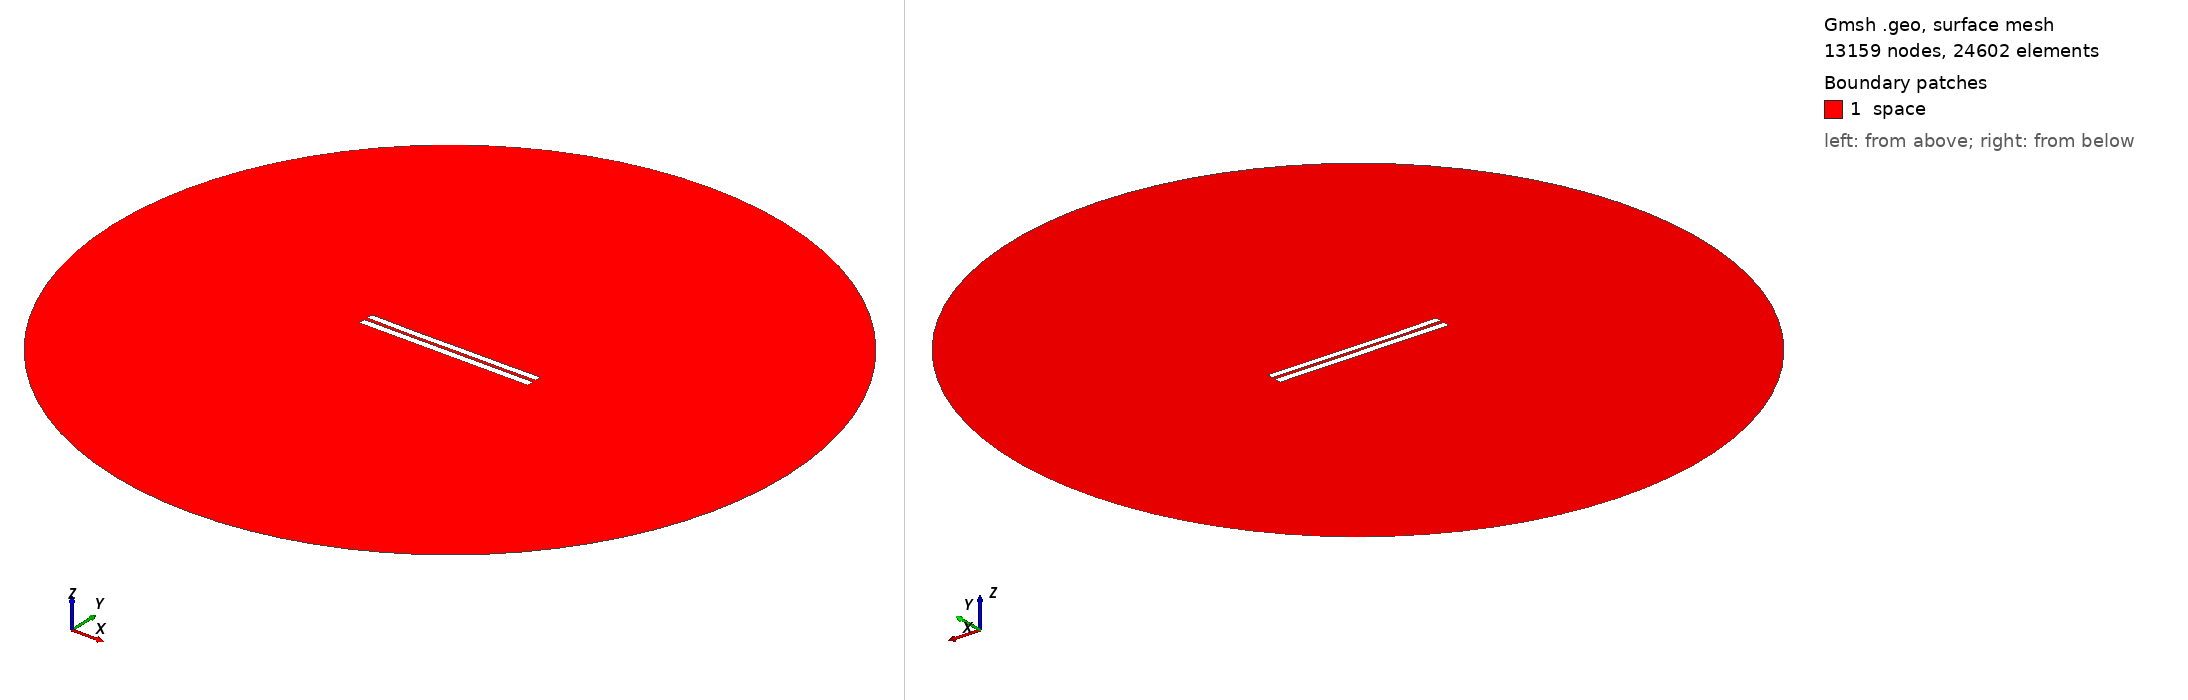

Gmsh geometry script, surface-meshed: 13159 nodes, 24602 surface elements. Boundary patches (legend numbers): 1 space. Left view from above one corner, right view from below the opposite corner. Legend entries are the model's physical surfaces. The drawing asked Gmsh for element sizes between 1% and 20% of the model's largest extent; the script's own settings can give other sizes.

=== 4382.geo (drawn) ===
//---------------------------------------
// Geometry kernel
//---------------------------------------

SetFactory("OpenCASCADE");



//---------------------------------------
// Parameters of the geometry
//---------------------------------------

// Overetch of the upper plate
overetch = 0.125;

// Distance between the plates
distance = 2.0;

// Discretization over the x axis (for the deformation)
nx = 50; 

// Length of the plate
L = 100 - overetch; 

// Number of modes
n = 4; 

// 1st mode coefficient
coeff(1) = -0.15;
beta(1) = 0.596864 * 3.1415926535 / L;

// 2nd mode coefficient
coeff(2) = -0.15;
beta(2) = 1.49418 * 3.1415926535 / L;

// 3rd mode coefficient
coeff(3) = -0.075;
beta(3) = 2.50025 * 3.1415926535 / L;

// 4th mode coefficient
coeff(4) = -0.075;
beta(4) = 3.49999 * 3.1415926535 / L;



//---------------------------------------
// Upper plate (deformed rectangle)
//---------------------------------------

// Coordiantes of the upper plate
xmin = -50;
xmax = 50 - overetch;

// Height of the upper plate
yheight = 4 - 2 * overetch;

// Indexes of the points
UpperID[] = {};
LowerID[] = {};
LeftID[] = {};
RightID[] = {};

// Point index
p = 1;

// Horizontal edges
For i In {1:nx}
    x = xmin + (i-1)*(xmax - xmin)/(nx-1);

    y_bottom = distance / 2 + overetch;
    For j In {1:n}
        C = (Cosh(beta(j)*L) + Cos(beta(j)*L)) / (Sinh(beta(j)*L) + Sin(beta(j)*L));
        y_bottom  = y_bottom + coeff(j) * (Cosh(beta(j)*(x+50)) - Cos(beta(j)*(x+50)) - C * (Sinh(beta(j)*(x+50)) - Sin(beta(j)*(x+50))));
    EndFor

    y_top = y_bottom + yheight;

    Point(p) = {x, y_top, 0, 1.0};
    UpperID[i] = p;
    p = p + 1;

    Point(p) = {x, y_bottom, 0, 1.0};
    LowerID[i] = p;
    p = p + 1;
EndFor

// Create point lists
UpperPts[] = {}; LowerPts[] = {};
For i In {1:nx}
  UpperPts[] += {UpperID[i]};
  LowerPts[] += {LowerID[i]};
EndFor

// Build splines
Spline(1) = {UpperPts[]};
Spline(2) = {LowerPts[]};
Line(3) = {LowerPts[nx-1], UpperPts[nx-1]};
Line(4) = {LowerPts[0], UpperPts[0]};

// Build the plane surface
Curve Loop(1) = {2, 3, -1, -4};
Plane Surface(1) = {1};



//---------------------------------------
// Lower plate (rectangle)
//---------------------------------------

// Vertices
Point(1001) = {-50, -1, 0, 1.0};
Point(1002) = { 50, -1, 0, 1.0};
Point(1003) = { 50,  -5, 0, 1.0};
Point(1004) = {-50,  -5, 0, 1.0};

// Edges
Line(5) = {1001, 1002};
Line(6) = {1002, 1003};
Line(7) = {1003, 1004};
Line(8) = {1004, 1001};

// Plane surface
Line Loop(2) = {5, 6, 7, 8};
Plane Surface(2) = {2}; 



//---------------------------------------
// Outer (fictious) boundary
//---------------------------------------

// Points
Point(1005) = {0, 0, 0};       // Center
Point(1006) = {200, 0, 0};     // Start point
Point(1007) = {0, 200, 0};     // 90 degrees
Point(1008) = {-200, 0, 0};    // 180 degrees
Point(1009) = {0, -200, 0};    // 270 degrees

// Circle arcs (each needs start, center, end)
Circle(9) = {1006, 1005, 1007};
Circle(10) = {1007, 1005, 1008};
Circle(11) = {1008, 1005, 1009};
Circle(12) = {1009, 1005, 1006};

// Plane surface for the entire domain
Curve Loop(3) = {9, 10, 11, 12};
Surface(3) = {3};

// Subtract the plates from the whole domain to obtain the actual domain where we want to solve the equations
BooleanDifference{ Surface{3}; Delete; }{ Surface{1}; Surface{2}; Delete; }




//---------------------------------------
// Transfinite Lines/Curves
//---------------------------------------

// Set the number of points on the boundaries
r = 7;

// Plates
Transfinite Curve {1, 2} = 50*r Using Progression 1;
Transfinite Curve {3, 4} = 2*r Using Progression 1;
Transfinite Line {5, 7} = 50*r Using Progression 1;
Transfinite Line {6, 8} = 2*r Using Progression 1;

// Outer boundary
Transfinite Line {9, 10, 11, 12} = 20 Using Progression 1;



//---------------------------------------
// Physical groups
//---------------------------------------                

// Physical curves (boundaries)
Physical Line("force_segment", 10) = {2};
Physical Line("upper_plate", 11) = {1, 3, 4};
Physical Line("lower_plate", 12) = {5, 6, 7, 8};
Physical Line("boundary", 20) = {9, 10, 11, 12};

// Physical Surfaces
Physical Surface("space", 30) = {3};



//---------------------------------------
// 6. Generate the Mesh
//---------------------------------------

// 2D mesh generation
Mesh 2;
